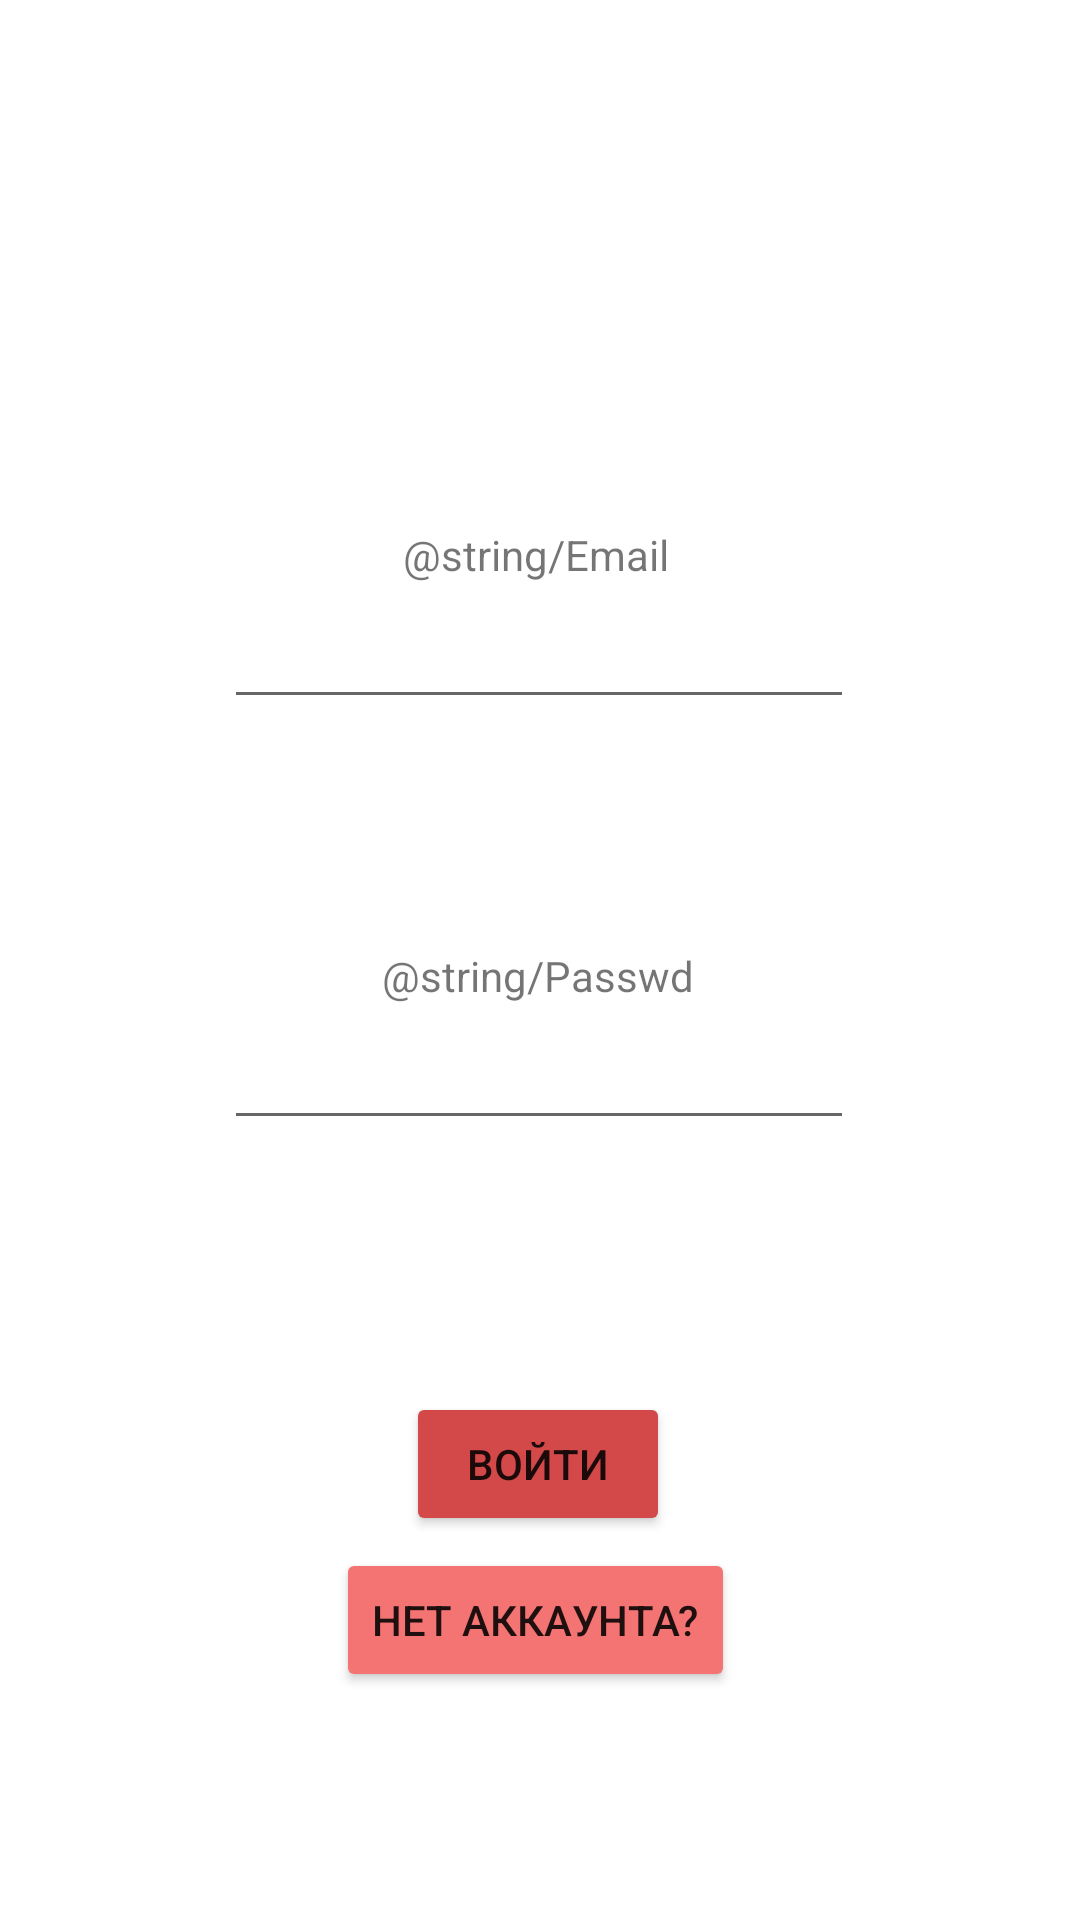

Write the Android layout XML for this screen, with the resource values it uses.
<!-- AndroidManifest.xml: application theme Theme.Pract__2 -->
<!-- res/layout/activity_login.xml -->
<?xml version="1.0" encoding="utf-8"?>
<androidx.constraintlayout.widget.ConstraintLayout xmlns:android="http://schemas.android.com/apk/res/android"
    xmlns:app="http://schemas.android.com/apk/res-auto"
    xmlns:tools="http://schemas.android.com/tools"
    android:layout_width="match_parent"
    android:layout_height="match_parent"
    tools:context=".LogInActivity">

    <Button
        android:id="@+id/button2"
        android:layout_width="wrap_content"
        android:layout_height="wrap_content"
        android:layout_marginBottom="4dp"
        android:backgroundTint="@color/continueBtn"
        android:onClick="onLogInBtnClick"
        android:text="Войти"
        app:layout_constraintBottom_toTopOf="@+id/button3"
        app:layout_constraintEnd_toEndOf="parent"
        app:layout_constraintHorizontal_bias="0.498"
        app:layout_constraintStart_toStartOf="parent" />

    <EditText
        android:id="@+id/editTextTextEmailAddress"
        android:layout_width="wrap_content"
        android:layout_height="wrap_content"
        android:layout_marginBottom="76dp"
        android:ems="10"
        android:inputType="textEmailAddress"
        app:layout_constraintBottom_toTopOf="@+id/textView2"
        app:layout_constraintEnd_toEndOf="parent"
        app:layout_constraintHorizontal_bias="0.497"
        app:layout_constraintStart_toStartOf="parent" />

    <TextView
        android:id="@+id/textView5"
        android:layout_width="wrap_content"
        android:layout_height="wrap_content"
        android:layout_marginBottom="4dp"
        android:text="@string/Email"
        app:layout_constraintBottom_toTopOf="@+id/editTextTextEmailAddress"
        app:layout_constraintEnd_toEndOf="parent"
        app:layout_constraintHorizontal_bias="0.495"
        app:layout_constraintStart_toStartOf="parent" />

    <Button
        android:id="@+id/button3"
        android:layout_width="wrap_content"
        android:layout_height="wrap_content"
        android:layout_marginBottom="76dp"
        android:backgroundTint="@color/regBtn"
        android:onClick="onRegBtnClick"
        android:text="Нет аккаунта?"
        app:layout_constraintBottom_toBottomOf="parent"
        app:layout_constraintEnd_toEndOf="parent"
        app:layout_constraintHorizontal_bias="0.494"
        app:layout_constraintStart_toStartOf="parent" />

    <TextView
        android:id="@+id/textView2"
        android:layout_width="wrap_content"
        android:layout_height="wrap_content"
        android:layout_marginBottom="4dp"
        android:text="@string/Passwd"
        app:layout_constraintBottom_toTopOf="@+id/editTextTextPassword"
        app:layout_constraintEnd_toEndOf="parent"
        app:layout_constraintHorizontal_bias="0.497"
        app:layout_constraintStart_toStartOf="parent" />

    <EditText
        android:id="@+id/editTextTextPassword"
        android:layout_width="wrap_content"
        android:layout_height="wrap_content"
        android:layout_marginBottom="84dp"
        android:ems="10"
        android:inputType="textPassword"
        app:layout_constraintBottom_toTopOf="@+id/button2"
        app:layout_constraintEnd_toEndOf="parent"
        app:layout_constraintHorizontal_bias="0.497"
        app:layout_constraintStart_toStartOf="parent" />

</androidx.constraintlayout.widget.ConstraintLayout>
<!-- resources referenced by this layout -->
<resources>
  <color name="continueBtn">#D34949</color>
  <color name="regBtn">#F47474</color>
  <style name="Theme.Pract__2" parent="Theme.MaterialComponents.DayNight.DarkActionBar">
          
          <item name="colorPrimary">@color/purple_500</item>
          <item name="colorPrimaryVariant">@color/purple_700</item>
          <item name="colorOnPrimary">@color/white</item>
          
          <item name="colorSecondary">@color/teal_200</item>
          <item name="colorSecondaryVariant">@color/teal_700</item>
          <item name="colorOnSecondary">@color/black</item>
          
          <item name="android:statusBarColor">?attr/colorPrimaryVariant</item>
          
      </style>
  <color name="purple_500">#FF6200EE</color>
  <color name="purple_700">#FF3700B3</color>
  <color name="white">#FFFFFFFF</color>
  <color name="teal_200">#FF03DAC5</color>
  <color name="teal_700">#FF018786</color>
  <color name="black">#FF000000</color>
</resources>
